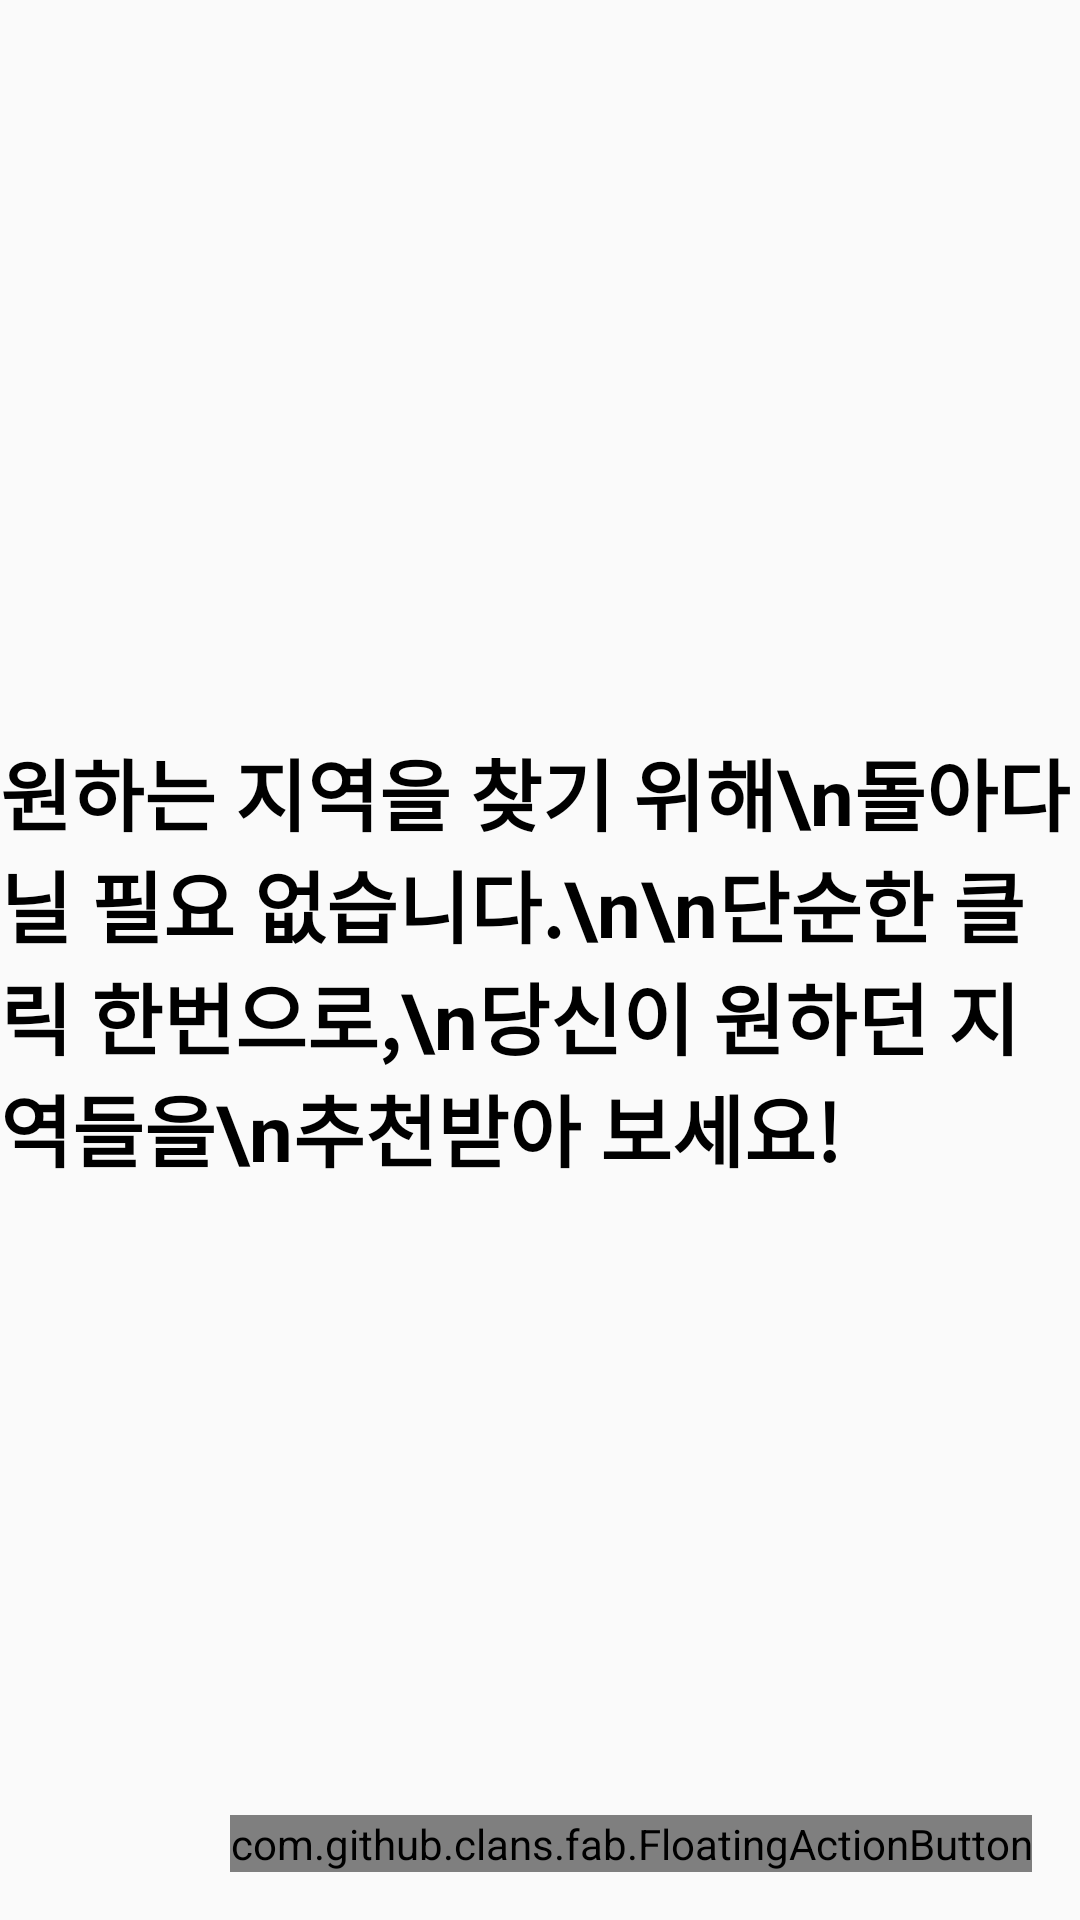

Produce the Android XML layout that renders to this screen, including the resource entries it uses.
<!-- AndroidManifest.xml: activity theme AppTheme.NoActionBar -->
<!-- res/layout/activity_main.xml -->
<?xml version="1.0" encoding="utf-8"?>
<android.support.design.widget.CoordinatorLayout xmlns:android="http://schemas.android.com/apk/res/android"
    xmlns:app="http://schemas.android.com/apk/res-auto"
    xmlns:tools="http://schemas.android.com/tools"
    android:layout_width="match_parent"
    android:layout_height="match_parent"
    tools:context="com.recommend.arearecommend.MainActivity">


    <LinearLayout
        android:id="@+id/background"
        android:layout_width="fill_parent"
        android:layout_height="fill_parent">

    </LinearLayout>

    <TextView
        android:id="@+id/mainText"
        android:layout_width="wrap_content"
        android:layout_height="wrap_content"
        android:layout_weight="1"
        android:layout_gravity="center"
        android:text="원하는 지역을 찾기 위해\n돌아다닐 필요 없습니다.\n\n단순한 클릭 한번으로,\n당신이 원하던 지역들을\n추천받아 보세요!"
        android:textColor="@color/colorPrimaryDark"
        android:textSize="26sp"
        android:textStyle="bold" />

    <ImageView
        android:id="@id/title"
        android:layout_width="wrap_content"
        android:layout_height="120dp"
        android:layout_margin="50dp"
        android:layout_gravity="center_horizontal"
        android:scaleType="centerInside">
    </ImageView>

    <com.github.clans.fab.FloatingActionButton
        android:id="@+id/button"
        android:layout_width="wrap_content"
        android:layout_height="wrap_content"
        android:layout_gravity="bottom|end"
        android:layout_margin="@dimen/fab_margin"
        android:src="@drawable/ic_search_black_48dp"
        app:fab_colorNormal="@color/WHITE"
        app:fab_colorPressed="@color/light_gray"
        app:fab_colorRipple="@color/dimgray" />

</android.support.design.widget.CoordinatorLayout>
<!-- resources referenced by this layout -->
<resources>
  <color name="WHITE">#FFFFFF</color>
  <color name="colorPrimaryDark">#000000</color>
  <color name="dimgray">#696969</color>
  <color name="light_gray">#d3d3d3</color>
  <dimen name="fab_margin">16dp</dimen>
  <style name="AppTheme.NoActionBar">
  
      <item name="windowActionBar">false</item>
  
      <item name="windowNoTitle">true</item>
  
  </style>
</resources>
